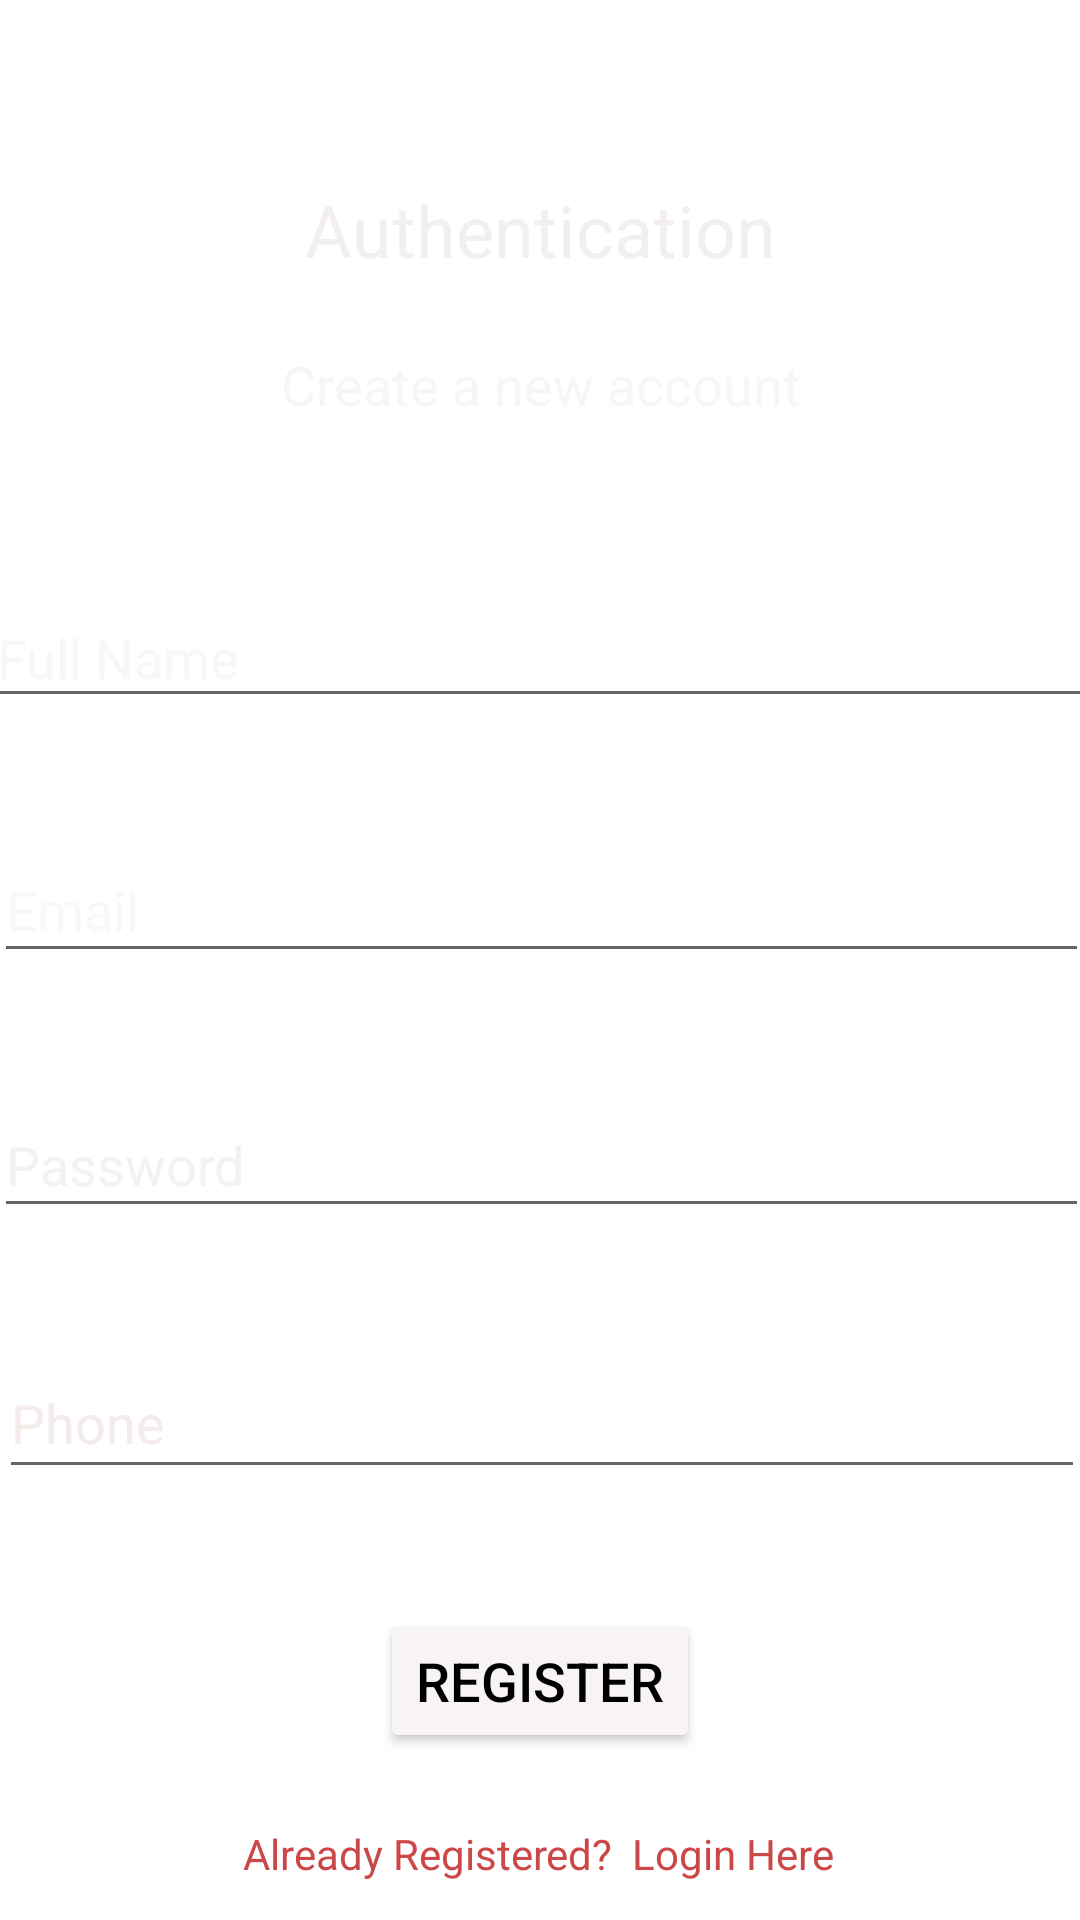

This screen was rendered from an Android layout file. Write that file and the resources it references.
<!-- AndroidManifest.xml: application theme Theme.StarTrekAssignment -->
<!-- res/layout/activity_new_registration.xml -->
<?xml version="1.0" encoding="utf-8"?>
<androidx.constraintlayout.widget.ConstraintLayout xmlns:android="http://schemas.android.com/apk/res/android"
    xmlns:app="http://schemas.android.com/apk/res-auto"
    xmlns:tools="http://schemas.android.com/tools"
    android:layout_width="match_parent"
    android:layout_height="match_parent"
    android:background="@drawable/androidbg"
    tools:context=".NewRegistration">

    <TextView
        android:id="@+id/textView35"
        android:layout_width="245dp"
        android:layout_height="33dp"
        android:layout_marginTop="60dp"
        android:gravity="center|center_horizontal"
        android:text="Authentication"
        android:textColor="#F3EFEF"
        android:textSize="24sp"
        app:layout_constraintEnd_toEndOf="parent"
        app:layout_constraintStart_toStartOf="parent"
        app:layout_constraintTop_toTopOf="parent" />

    <TextView
        android:id="@+id/textView36"
        android:layout_width="wrap_content"
        android:layout_height="wrap_content"
        android:layout_marginTop="23dp"
        android:gravity="center"
        android:text="Create a new account"
        android:textColor="#F8F5F5"
        android:textSize="18sp"
        app:layout_constraintEnd_toEndOf="parent"
        app:layout_constraintStart_toStartOf="parent"
        app:layout_constraintTop_toBottomOf="@+id/textView35" />

    <EditText
        android:id="@+id/RegisterName"
        android:layout_width="371dp"
        android:layout_height="43dp"
        android:layout_marginTop="56dp"
        android:ems="10"
        android:hint="Full Name"
        android:inputType="textPersonName"
        android:textColor="#F6F5F5"
        android:textColorHint="#FAF6F6"
        app:layout_constraintEnd_toEndOf="parent"
        app:layout_constraintStart_toStartOf="parent"
        app:layout_constraintTop_toBottomOf="@+id/textView36" />

    <EditText
        android:id="@+id/RegisterEmail"
        android:layout_width="365dp"
        android:layout_height="45dp"
        android:layout_marginTop="40dp"
        android:ems="10"
        android:hint="Email"
        android:inputType="textEmailAddress"
        android:textColor="#F6F4F4"
        android:textColorHint="#FAF7F7"
        app:layout_constraintEnd_toEndOf="parent"
        app:layout_constraintStart_toStartOf="parent"
        app:layout_constraintTop_toBottomOf="@+id/RegisterName" />

    <EditText
        android:id="@+id/RegisterPassword"
        android:layout_width="365dp"
        android:layout_height="45dp"
        android:layout_marginTop="40dp"
        android:ems="10"
        android:hint="Password"
        android:inputType="textPassword"
        android:textColor="#F8F5F5"
        android:textColorHint="#F4F1F1"
        app:layout_constraintEnd_toEndOf="parent"
        app:layout_constraintStart_toStartOf="parent"
        app:layout_constraintTop_toBottomOf="@+id/RegisterEmail" />

    <EditText
        android:id="@+id/RegisterPhone"
        android:layout_width="362dp"
        android:layout_height="47dp"
        android:layout_marginTop="40dp"
        android:ems="10"
        android:hint="Phone"
        android:inputType="textPersonName"
        android:textColor="#F1ECEC"
        android:textColorHint="#F4EBEB"
        app:layout_constraintEnd_toEndOf="parent"
        app:layout_constraintHorizontal_bias="0.489"
        app:layout_constraintStart_toStartOf="parent"
        app:layout_constraintTop_toBottomOf="@+id/RegisterPassword" />

    <Button
        android:id="@+id/RegisterButton"
        android:layout_width="wrap_content"
        android:layout_height="wrap_content"
        android:layout_marginTop="40dp"
        android:text="Register"
        android:textColor="#000000"
        android:textSize="18sp"
        app:backgroundTint="#F8F4F4"
        app:layout_constraintEnd_toEndOf="parent"
        app:layout_constraintStart_toStartOf="parent"
        app:layout_constraintTop_toBottomOf="@+id/RegisterPhone" />

    <TextView
        android:id="@+id/RegisterLogin"
        android:layout_width="wrap_content"
        android:layout_height="wrap_content"
        android:layout_marginTop="24dp"
        android:text="Already Registered?  Login Here"
        android:textColor="#CC4848"
        app:layout_constraintEnd_toEndOf="parent"
        app:layout_constraintHorizontal_bias="0.497"
        app:layout_constraintStart_toStartOf="parent"
        app:layout_constraintTop_toBottomOf="@+id/RegisterButton" />
</androidx.constraintlayout.widget.ConstraintLayout>
<!-- resources referenced by this layout -->
<resources>
  <style name="Theme.StarTrekAssignment" parent="Theme.MaterialComponents.DayNight.DarkActionBar">
          
          <item name="colorPrimary">@color/purple_500</item>
          <item name="colorPrimaryVariant">@color/purple_700</item>
          <item name="colorOnPrimary">@color/white</item>
          
          <item name="colorSecondary">@color/teal_200</item>
          <item name="colorSecondaryVariant">@color/teal_700</item>
          <item name="colorOnSecondary">@color/black</item>
          
          <item name="android:statusBarColor" tools:targetApi="l">?attr/colorPrimaryVariant</item>
          
      </style>
  <!-- not gathered from this repository: default colours our renderer supplied (Android Studio template values) -->
  <color name="purple_500">#FF6200EE</color>
  <color name="purple_700">#FF3700B3</color>
  <color name="teal_200">#FF03DAC5</color>
  <color name="teal_700">#FF018786</color>
  <color name="black">#FF000000</color>
  <color name="white">#FFFFFFFF</color>
</resources>
